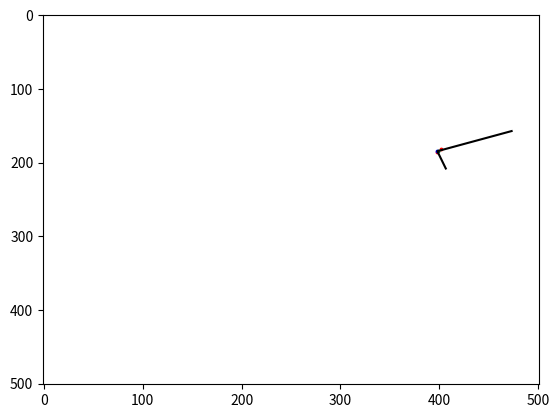

The script that saved this image:
# utils
import numpy as np
from math import sqrt, pi, atan, cos, sin
from matplotlib import pyplot as plt

def GetDistance(p1,p2):
    dist = sqrt((p1[0]-p2[0])**2+(p1[1]-p2[1])**2)
    return dist

def LineFrom2pts(p1,p2):
    a = p1[1]-p2[1]
    b = p2[0]-p1[0]
    c = p1[0]*p2[1]-p2[0]*p1[1]
    line = [a,b,c]
    return line
def LineFromState(state, block_type):
    x = state[0]
    y = state[1]
    w = state[2]
    h = state[3]
    theta = state[4]/180*pi

    pts = RotatePts(state, block_type)   
    print(block_type) 
    if block_type in ("metalrectangle", "woodrectangle", "ground"):        
        # generally, the direction of width
        p1 = pts[1]
        p2 = pts[2]
        line = LineFrom2pts(p1,p2)
    elif block_type == "metalrtriangle" or block_type == "woodrtriangle":
        # generally, the direction of hypotenuse
        p1 = pts[0]
        p2 = pts[1]
        line = LineFrom2pts(p1,p2)
    return line

def GetLinesFromBlock(state, block_type):
    x = state[0]
    y = state[1]
    w = state[2]
    h = state[3]
    theta = state[4]/180*pi

    pts = RotatePts(state, block_type)   
    lines = []
    if block_type in ("metalrectangle", "woodrectangle", "ground"):    
        for i in range(4):
            line = LineFrom2pts(pt[i-1], pt[i]) # (x,y+h) (x+w,y+h) anti-clockwise
            lines.append(line)
    elif block_type == "metalrtriangle" or block_type == "woodrtriangle":
        for i in range(3):
            line = LineFrom2pts(pt[i-1], pt[i]) # (x,y+h) (x+w,y+h) anti-clockwise
            lines.append(line)
    return lines



def GetDistancePt2Line(pt, p1, p2):
    line = LineFrom2pts(p1, p2)
    dist, pt_foot = GetFootPerpendicular(pt, line)
    return dist, pt_foot

def GetDistancePt2Block(pt, state, obj_type):
    if obj_type == "ground" or obj_type == "woodrectangle" or obj_type == "metalrectangle":
        inside = 0
        pts = RotatePts(state, obj_type)
        dist_min = 700
        idx_min = 0
        for i in range(len(pts)):
            dist_temp = GetDistance(pt, pts[i])
            if dist_temp < dist_min:
                dist_min = dist_temp
                idx_min = i
        # get 2 line
        line1 = LineFrom2pts(pts[idx_min],pts[idx_min-1])
        if idx_min+1 >= len(pts):
            line2 = LineFrom2pts(pts[idx_min],pts[idx_min+1-len(pts)])
        else:
            line2 = LineFrom2pts(pts[idx_min],pts[idx_min+1])
        # get 2 perpendicular feet
        _, p1 = GetFootPerpendicular(pt, line1)
        _, p2 = GetFootPerpendicular(pt, line2)
        # calculate the angle
        if (pts[idx_min][0]-p1[0])*(pts[idx_min-1][0]-p1[0])+(pts[idx_min][1]-p1[1])*(pts[idx_min-1][1]-p1[1])<0 and (pts[idx_min][0]-p2[0])*(pts[(idx_min+1)%len(pts)][0]-p2[0])+(pts[idx_min][1]-p2[1])*(pts[(idx_min+1)%len(pts)][1]-p2[1])>=0:
            dist_min = GetDistance(pt, p1)
            pt_min = p1
        elif (pts[idx_min][0]-p2[0])*(pts[(idx_min+1)%len(pts)][0]-p2[0])+(pts[idx_min][1]-p2[1])*(pts[(idx_min+1)%len(pts)][1]-p2[1])<0 and (pts[idx_min][0]-p1[0])*(pts[idx_min-1][0]-p1[0])+(pts[idx_min][1]-p1[1])*(pts[idx_min-1][1]-p1[1])>=0:
            dist_min = GetDistance(pt, p2)
            pt_min = p2
        elif (pts[idx_min][0]-p1[0])*(pts[idx_min-1][0]-p1[0])+(pts[idx_min][1]-p1[1])*(pts[idx_min-1][1]-p1[1])<0 and (pts[idx_min][0]-p2[0])*(pts[(idx_min+1)%len(pts)][0]-p2[0])+(pts[idx_min][1]-p2[1])*(pts[(idx_min+1)%len(pts)][1]-p2[1])<0:
            # inside the block
            if GetDistance(pt,p1)< GetDistance(pt,p2):
                dist_min = GetDistance(pt,p1)
                pt_min = p1
            else:
                dist_min = GetDistance(pt, p2)
                pt_min = p2
        else:
            dist_min = GetDistance(pt, pts[idx_min])
            pt_min = pts[idx_min] 
    else:
        dist_min = 500
        pt_min = [0,0]

    return dist_min, pt_min

def GetDistanceBlock2Block(obj1_state, obj2_state, obj1_type, obj2_type):
    # from obj1 to obj2
    pts1 = RotatePts(obj1_state, obj1_type)
    pts2 = RotatePts(obj2_state, obj2_type)
    dist_min = 700
    dist_vector = [0,0]    
    pt1_min = []
    for pt1 in pts1:
        dist, pt_min = GetDistancePt2Block(pt1, obj2_state, obj2_type)
        if dist < dist_min:
            dist_min = dist
            dist_vector = [pt_min[0]-pt1[0],pt_min[1]-pt1[1]]
            pt1_min = pt1
            #print("distmin {}".format(dist_min))
    # for pt2 in pts2:
    #     dist, pt_min = GetDistancePt2Block(pt2, obj1_state, obj1_type)
    #     if dist < dist_min:
    #         dist_min = dist
    #         dist_vector = [pt_min[0]-pt2[0],pt_min[1]-pt2[1]]            
            #print("dist_min {}".format(dist_min))
    return dist_vector, dist_min, pt1_min

def GetFootPerpendicular(pt, line):
    a = line[0]
    b = line[1]
    c = line[2]
    dist = abs(a*pt[0]+b*pt[1]+c)/sqrt(a**2+b**2)
    x = (b**2*pt[0]-a*b*pt[1]-a*c)/(a**2+b**2)
    y = (-b*a*pt[0]+a**2*pt[1]-b*c)/(a**2+b**2)
    pt_foot = [x,y]
    return dist, pt_foot

def GetFootVertical2block(pt, block_state, block_type):
    # block state : [x,y,w,h,rot]
    pts = RotatePts(block_state, block_type)
    # check pts[1] and pts[2]
    # max_x = max([pts[0][0], pts[1][0], pts[2][0], pts[3][0]])
    # min_x = min([pts[0][0], pts[1][0], pts[2][0], pts[3][0]])
    # max_y = max([pts[0][1], pts[1][1], pts[2][1], pts[3][1]])
    # min_x = min([pts[0][1], pts[1][1], pts[2][1], pts[3][1]])
    if pt[0] < pts[1][0] and pt[0] >= pts[2][0]:
        intersect = True
        y_foot = ((pt[0]-pts[2][0])*pts[1][1]+(pts[1][0]-pt[0])*pts[1][1])/(pts[1][0]-pts[2][0])
    else:
        intersect = False
        y_foot = 0
    return [pt[0], y_foot], intersect

def RotatePts(state, block_type):
    # [x,y,w,h,rot]
    x = state[0]
    y = state[1]
    w = state[2]
    h = state[3]    
    theta = state[4]/180*pi  
    if block_type == "metalrtriangle" or block_type == "woodrtriangle":  
        alpha = pi/4 # isosceles triangle
        cx = x + w/2
        cy = y + h/2
        l = sqrt(w**2+h**2)/2
        pts = [[cx+l*cos(theta+alpha),cy+l*sin(theta+alpha)],[cx-l*cos(theta+alpha),cy-l*sin(theta+alpha)],
        [cx-l*cos(theta-alpha),cy-l*sin(theta-alpha)]] # [p1,p2,p3] = [[x+w,y+h],p2,p3], counter clockwise
    else: 
        alpha = atan(h/w) # we can replace it with using cos(a+b) = cos(a)cos(b)-sin(a)sin(b)
        cx = x + w/2
        cy = y + h/2
        l = sqrt(w**2+h**2)/2
        pts = [[cx+l*cos(theta+alpha),cy+l*sin(theta+alpha)],[cx+l*cos(theta-alpha),cy+l*sin(theta-alpha)],
        [cx-l*cos(theta+alpha),cy-l*sin(theta+alpha)],[cx-l*cos(theta-alpha),cy-l*sin(theta-alpha)]] # [p1,p2,p3,p4] = [[x+w,y+h],p2,p3,p4], counterclockwise
    return pts

def LineInequality(p1,p2,ptest):
    # check where the ptest is about the line p1p2
    a = p1[0]
    b = p1[1]
    c = p2[0]
    d = p2[1]
    x = ptest[0]
    y = ptest[1]
    if c-a != 0:
        ineq = y - (d-b)/(c-a)*x-(b*c-a*d)/(c-a)
    else:
        ineq = a-x
    return ineq
def CheckIntersect(p1,p2,q1,q2):
    # Check if the line p1p2 and the line q1q2 intersect    
    eq1 = LineInequality(p1,p2,q1)*LineInequality(p1,p2,q2)
    eq2 = LineInequality(q1,q2,p1)*LineInequality(q1,q2,p2)
    if (eq1<=0 and eq2<0) or (eq1<0 and eq2<=0):
        bool_intersect = True
    else:
        bool_intersect = False
    return bool_intersect

def CheckIntersectInequality(p1,p2,q1,q2):
    # Check if the line p1p2 and the line q1q2 intersect    
    eq1 = LineInequality(p1,p2,q1)*LineInequality(p1,p2,q2)
    eq2 = LineInequality(q1,q2,p1)*LineInequality(q1,q2,p2)
    if (eq1<=0 and eq2<0) or (eq1<0 and eq2<=0):
        bool_intersect = 1 # True
    else:
        bool_intersect = -1
    return [eq1, eq2]

def GetIntersectPt(p1,p2,q1,q2):
    # only when the intersection exists
    x1 = p1[0]
    y1 = p1[1]
    x2 = p2[0]
    y2 = p2[1]
    x3 = q1[0]
    y3 = q1[1]
    x4 = q2[0]
    y4 = q2[1]
    den = (y4-y3)*(x2-x1)-(x4-x3)*(y2-y1)
    t_num = (x4-x3)*(y1-y3)-(y4-y3)*(x1-x3)
    s_num = (x2-x1)*(y1-y3)-(y2-y1)*(x1-x3) 

    t = t_num/den
    s = s_num/den
    x = x1 + t*(x2-x1)
    y = y1 + t*(y2-y1)
    pt_intersect = [x,y]
    return pt_intersect

def CheckInside(point_list, ptest):
    '''
    Check if the point is inside or outside of covex polygon
    '''
    # point_list [[p1,p2,...]] = [[x1,y1],[x2,y2],....]
    n_pt = len(point_list)
    x_cm = 0
    y_cm = 0
    bool_inside = True
    for pt in point_list:
        x_cm = x_cm + pt[0]
        y_cm = y_cm + pt[1]
    # Find the center of polygon
    x_cm = x_cm/n_pt
    y_cm = y_cm/n_pt
    pcm = [x_cm,y_cm]
    ineq_compare = []
    for i in range(n_pt-1):
        # choose 2 elements in a row from the list
        p1 = point_list[i]
        p2 = point_list[i+1]
        ineq_compare.append(LineInequality(p1,p2,pcm))
        if LineInequality(p1,p2,pcm)*LineInequality(p1,p2,ptest) < 0:
            bool_inside = False
    # the segment between the last point and the first point
    p1 = point_list[n_pt-1]
    p2 = point_list[0]
    ineq_compare.append(LineInequality(p1,p2,pcm))
    if LineInequality(p1,p2,pcm)*LineInequality(p1,p2,ptest) < 0:
        bool_inside = False
    return bool_inside

def CheckInsideInequality(point_list, ptest):
    '''
    Check if the point is inside or outside of covex polygon
    '''
    # point_list [[p1,p2,...]] = [[x1,y1],[x2,y2],....]
    n_pt = len(point_list)
    x_cm = 0
    y_cm = 0
    bool_inside = 100 # 1 true
    for pt in point_list:
        x_cm = x_cm + pt[0]
        y_cm = y_cm + pt[1]
    # Find the center of polygon
    x_cm = x_cm/n_pt
    y_cm = y_cm/n_pt
    pcm = [x_cm,y_cm]
    ineq_compare = []
    for i in range(n_pt-1):
        # choose 2 elements in a row from the list
        p1 = point_list[i]
        p2 = point_list[i+1]
        ineq_compare.append(LineInequality(p1,p2,pcm))
        if LineInequality(p1,p2,pcm)*LineInequality(p1,p2,ptest) < 0:
            bool_inside = -100
    # the segment between the last point and the first point
    p1 = point_list[n_pt-1]
    p2 = point_list[0]
    ineq_compare.append(LineInequality(p1,p2,pcm))
    if LineInequality(p1,p2,pcm)*LineInequality(p1,p2,ptest) < 0:
        bool_inside = -100    
    return bool_inside

def CheckIntersectPolygon(point_list, p1, p2):
    # Check if the line segment intersect the polygon or not
    # Not judge if it is inside
    bool_intersect = False
    line_intersect = []
    pts_intersect = []
    n_pt = len(point_list)
    for i in range(n_pt-1):
        q1 = point_list[i]
        q2 = point_list[i+1]
        if CheckIntersect(p1,p2,q1,q2):
            bool_intersect = True
            line_intersect.append([q1,q2])
            pts_intersect.append(GetIntersectPt(p1,p2,q1,q2))
    # the segment between the last point and the first point
    q1 = point_list[n_pt-1]
    q2 = point_list[0]
    if CheckIntersect(p1,p2,q1,q2):
        bool_intersect = True
        line_intersect.append([q1,q2])
        pts_intersect.append(GetIntersectPt(p1,p2,q1,q2))
    return bool_intersect, line_intersect, pts_intersect

def CheckIntersectEnvlist(grd_list, p1, p2):
    # Check it the line segment intersect the grd_list
    bool_intersect = False
    for grd in grd_list:
        pts = RotatePts(grd, 'ground')
        bool_intersect, _, _ = CheckIntersectPolygon(pts, p1, p2)
        if bool_intersect == True:
            break
    return bool_intersect


def ClosestNeighbor(point_list, ptest, k):
    # Choose k nearest points from ptest
    n_pt = len(point_list)
    dist = []
    for i in range(n_pt):
        ptarget = point_list[i]
        dist.append([ptarget[0], ptarget[1], sqrt((ptarget[0]-ptest[0])**2+(ptarget[1]-ptest[1])**2)])
    dist.sort(key = lambda x: x[2]) # descendingly by the 3rd element(distance)
    knnlist = [dist[i][0:2] for i in range(k+1)]
    # remove itself
    knnlist.remove(knnlist[0])
    return knnlist

# Example about How to use
if __name__ == "__main__":
    plist = [[0,0],[0,1],[1,1],[1,0]] # it should be in order 
    r1 = CheckInside(plist, [2,0])
    r2 = CheckInside(plist, [0.5,0.2])
    print(r1,r2)
    ptest = [1.1,1.2]
    knn = ClosestNeighbor(plist, ptest, 3)
    print(knn)

    a = CheckIntersect([300,220],[375,220],[367.5844354960768, 219.05725880568156],[366.11887974599153, 221.9906774753703])
    print(a)
    print(GetIntersectPt([402.3308708656465, 181.99014409829647], [397.3171275100915, 185.25499744196844],[473.3124530398655, 157.0730365071494], [398.1370433769928, 184.43464797320289]))
    print(GetIntersectPt([402.3308708656465, 181.99014409829647], [397.3171275100915, 185.25499744196844],[406.6875469601345, 207.9269634928506], [398.1370433769928, 184.43464797320289]))
    print(CheckIntersectPolygon([[473.3124530398655, 157.0730365071494], [398.1370433769928, 184.43464797320289],[406.6875469601345, 207.9269634928506]],[402.3308708656465, 181.99014409829647], [397.3171275100915, 185.25499744196844]))
    pre = [402.3308708656465, 181.99014409829647]
    post = [397.3171275100915, 185.25499744196844]
    ptlist = [[473.3124530398655, 157.0730365071494], [398.1370433769928, 184.43464797320289],[406.6875469601345, 207.9269634928506]]
    _, _, intspt = CheckIntersectPolygon(ptlist, pre, post)
    print(GetIntersectPt(pre, post, ptlist[0], ptlist[1]))
    print(GetIntersectPt(pre, post, ptlist[2], ptlist[1]))
    plt.axis([0-1,500+1, 500+1,0-1])
    plt.scatter(pre[0], pre[1], c = 'r', s = 3)
    plt.scatter(post[0], post[1], c = 'r', s = 3)
    plt.scatter(intspt[0][0],intspt[0][1], c = 'g', s = 3)
    plt.scatter(intspt[1][0], intspt[1][1], c = 'b', s = 3)
    plt.plot([ptlist[0][0], ptlist[1][0], ptlist[2][0]],[ptlist[0][1], ptlist[1][1], ptlist[2][1]], c = 'k')
    plt.show()